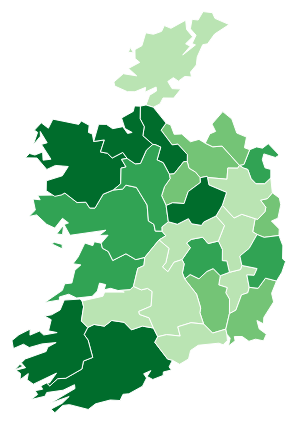
D3 v3 page, settled after 360 driven frames (6 s of simulated time); the page loaded 2 data file(s).



// Based on http://public.johnnyotoole.fastmail.fm/county_map.html 

// Based on http://bl.ocks.org/mbostock/4699541

//Width and height
var w = 600;
var h = 600;
var active;
var jsonOutside;

//Define map projection NB change to mercator and changed zoom etc
var projection = d3.geo.mercator()
    .center([0, 53.4])
    .rotate([8.2, 0])
    .scale(3500)
    .translate([w / 2, h / 2]);

//Define path generator
var path = d3.geo.path()
                 .projection(projection);

//Create SVG element
var svg = d3.select("#map_container")
            .append("svg")
            .attr("width", w)
            .attr("height", h);

// from colorbrewer (http://colorbrewer2.org/)
var colours = ["#BAE4B3", "#74C476", "#31A354", "#006D2C"]; 

// setup colours for choropleth
var colScale = d3.scale.ordinal() 
                  .range(colours);

svg.append("rect")
    .attr("width", w)
    .attr("height", h)
    .on("click", reset);

var g = svg.append("g");

//Load in CSV data
d3.csv("referendum_results.csv", function (data) {

    //Load in GeoJSON data
    d3.json("ireland_counties.json", function (json) {

      // join csv data with json data and create 
      json.features.forEach(function (d,i) {
        data.forEach(function (e,j) {
          if (d.properties.name === e.County) {
            d.properties.value = +e.Result;
          };
        })
      })
      
      jsonOutside = json; // pass json to a global so tableRowClicked has access
      console.log(path);
      

        //Bind data and create one path per GeoJSON feature
        g.selectAll("path")
           .data(json.features)
           .enter()
           .append("path")
           .attr("d", path)
           .attr("class", "feature")
           .attr("id", function (d) { return d.properties.name; }) // added id so click could work on id which is common between the json and csv data
           .on("click", function (d) { click(d); })
           .style("stroke", "white")
           .style("fill", function (d,i) { return colScale(d.properties.value); }); // fill based on colour scale
        //console.log(path);
        g.append("path")
           .data(json.features)
           .enter()
           .append("path")
           .attr("class", "mesh")
           .attr("d", path);
    });

});

function click(d) {

    if (active === d) return reset();
   g.selectAll(".active").classed("active", false);
   d3.select("#"+d.properties.name).classed("active", active = d); // changed selection to id
   
   var b = path.bounds(d);

   g.transition().duration(750).attr("transform",
       "translate(" + projection.translate() + ")"
       + "scale(" + .95 / Math.max((b[1][0] - b[0][0]) / w, (b[1][1] - b[0][1]) / h) + ")"
       + "translate(" + -(b[1][0] + b[0][0]) / 2 + "," + -(b[1][1] + b[0][1]) / 2 + ")");
}

function reset() {
    g.selectAll(".active").classed("active", active = false);
    g.transition().duration(750).attr("transform", "");
}

function tableRowClicked(x) {

    jsonOutside.features.forEach(function (d) { // loop through json data to match td entry
        if (x.value === d.properties.name) {
            var county = d;
            click(d); // pass json element that matches td data to click 
        };
    })
}



### data: ireland_counties.json
{
 "type": "FeatureCollection",
 "features": [
  {
   "type": "Feature",
   "id": "1",
   "properties": {
    "name": "Carlow"
   },
   "geometry": {
    "type": "Polygon",
    "coordinates": "[... 1 items]"
   }
  },
  {
   "type": "Feature",
   "id": "2",
   "properties": {
    "name": "Cavan"
   },
   "geometry": {
    "type": "Polygon",
    "coordinates": "[... 1 items]"
   }
  },
  {
   "type": "Feature",
   "id": "3",
   "properties": {
    "name": "Clare"
   },
   "geometry": {
    "type": "Polygon",
    "coordinates": "[... 1 items]"
   }
  },
  {
   "type": "Feature",
   "id": "4",
   "properties": {
    "name": "Cork"
   },
   "geometry": {
    "type": "Polygon",
    "coordinates": "[... 1 items]"
   }
  },
  {
   "type": "Feature",
   "id": "5",
   "properties": {
    "name": "Donegal"
   },
   "geometry": {
    "type": "MultiPolygon",
    "coordinates": "[... 2 items]"
   }
  },
  {
   "type": "Feature",
   "id": "6",
   "properties": {
    "name": "Dublin"
   },
   "geometry": {
    "type": "Polygon",
    "coordinates": "[... 1 items]"
   }
  },
  {
   "type": "Feature",
   "id": "7",
   "properties": {
    "name": "Galway"
   },
   "geometry": {
    "type": "MultiPolygon",
    "coordinates": "[... 3 items]"
   }
  },
  {
   "type": "Feature",
   "id": "8",
   "properties": {
    "name": "Kerry"
   },
   "geometry": {
    "type": "MultiPolygon",
    "coordinates": "[... 2 items]"
   }
  },
  "... 18 more items"
 ]
}

### data: referendum_results.csv
County, Result
Carlow, 45.2
Cavan, 43.7
Clare, 50.2
Cork, 54
Donegal, 42
Dublin, 39
Galway, 61
Kerry, 35
Kildare, 49.2
Kilkenny, 40.2
Laois, 43.9
Leitrim, 55.9
Limerick, 50.1
Longford, 66.1
Louth, 61.2
Mayo, 48.2
Meath, 41.2
Monaghan, 57.5
Offaly, 49.2
Roscommon, 56.2
Sligo, 59.2
Tipperary, 43.2
Waterford, 49.2
Westmeath, 48.2
Wexford, 52.4
Wicklow, 53.5